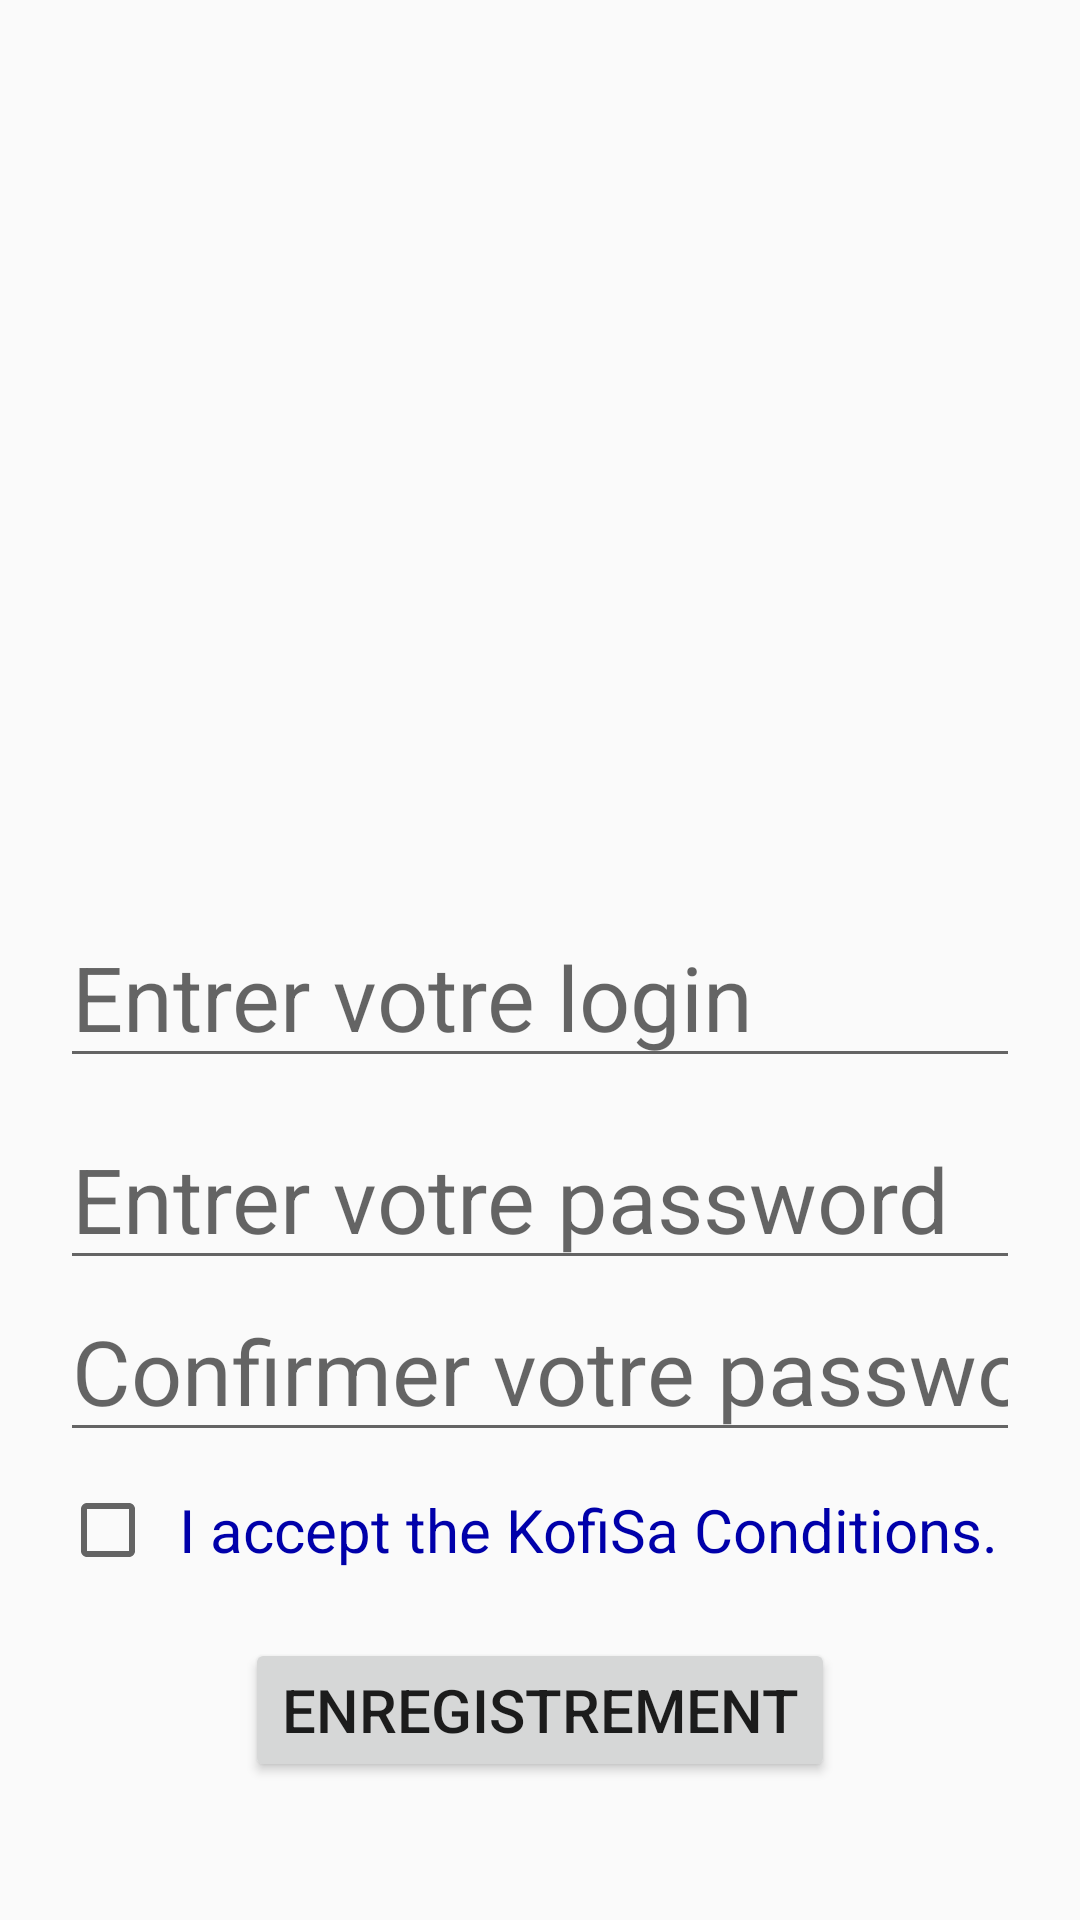

The Android layout XML behind this screen, and the referenced resources:
<!-- AndroidManifest.xml: application theme AppTheme -->
<!-- res/layout/activity_sign_in.xml -->
<?xml version="1.0" encoding="utf-8"?>
<LinearLayout
    xmlns:android="http://schemas.android.com/apk/res/android"
    xmlns:app="http://schemas.android.com/apk/res-auto"
    xmlns:tools="http://schemas.android.com/tools"
    android:layout_width="match_parent"
    android:layout_height="match_parent"
    android:orientation="vertical"
    tools:context=".Controllers.SignIn">

    <LinearLayout
        android:layout_width="match_parent"
        android:layout_height="match_parent"
        android:layout_weight="1.5"
        android:gravity="center">

        <ImageView
            android:id="@+id/imageView"
            android:layout_width="@dimen/size_image_width"
            android:layout_height="@dimen/size_image_height"
            android:src="@drawable/kofisa" />

    </LinearLayout>

    <LinearLayout
        android:layout_width="match_parent"
        android:layout_height="match_parent"
        android:layout_margin="10dp"
        android:orientation="vertical"
        android:layout_weight="1"
        android:gravity="center">

        <EditText
            android:id="@+id/EdtLogin"
            android:hint="Entrer votre login"
            android:layout_marginHorizontal="10dp"
            android:layout_marginVertical="10dp"
            android:inputType="textEmailAddress"
            android:textSize="30dp"
            android:layout_width="match_parent"
            android:layout_height="wrap_content" />

        <EditText
            android:id="@+id/EdtPassword"
            android:hint="Entrer votre password"
            android:layout_marginHorizontal="10dp"
            android:inputType="textPassword"
            android:textSize="30dp"
            android:layout_width="match_parent"
            android:layout_height="wrap_content" />

        <EditText
            android:id="@+id/EdtConfirmPassword"
            android:hint="Confirmer votre password"
            android:layout_marginHorizontal="10dp"
            android:inputType="textPassword"
            android:textSize="30dp"
            android:layout_width="match_parent"
            android:layout_height="wrap_content" />

        <CheckBox
            android:id="@+id/acceptConditions"
            android:text="I accept the KofiSa Conditions."
            android:layout_marginHorizontal="10dp"
            android:layout_marginVertical="10dp"
            android:textSize="20dp"
            android:gravity="center"
            android:textColor="#00A"
            android:layout_width="match_parent"
            android:layout_height="wrap_content" />

        <Button
            android:id="@+id/goToSignUpp"
            android:text="ENREGISTREMENT"
            android:layout_marginHorizontal="10dp"
            android:layout_marginVertical="10dp"
            android:textSize="20dp"
            android:gravity="center"
            android:layout_width="wrap_content"
            android:layout_height="wrap_content" />

    </LinearLayout>

</LinearLayout>
<!-- resources referenced by this layout -->
<resources>
  <!-- drawable kofisa: jpg bitmap (drawable, 51631 bytes) -->
  <style name="AppTheme" parent="Theme.AppCompat.Light.NoActionBar">
          
          <item name="colorPrimary">@color/colorPrimary</item>
          <item name="colorPrimaryDark">@color/colorPrimaryDark</item>
          <item name="colorAccent">@color/colorAccent</item>
      </style>
  <!-- not gathered from this repository: default colours our renderer supplied (Android Studio template values) -->
  <color name="colorPrimary">#FF6200EE</color>
  <color name="colorPrimaryDark">#FF3700B3</color>
  <color name="colorAccent">#FF03DAC5</color>
</resources>
